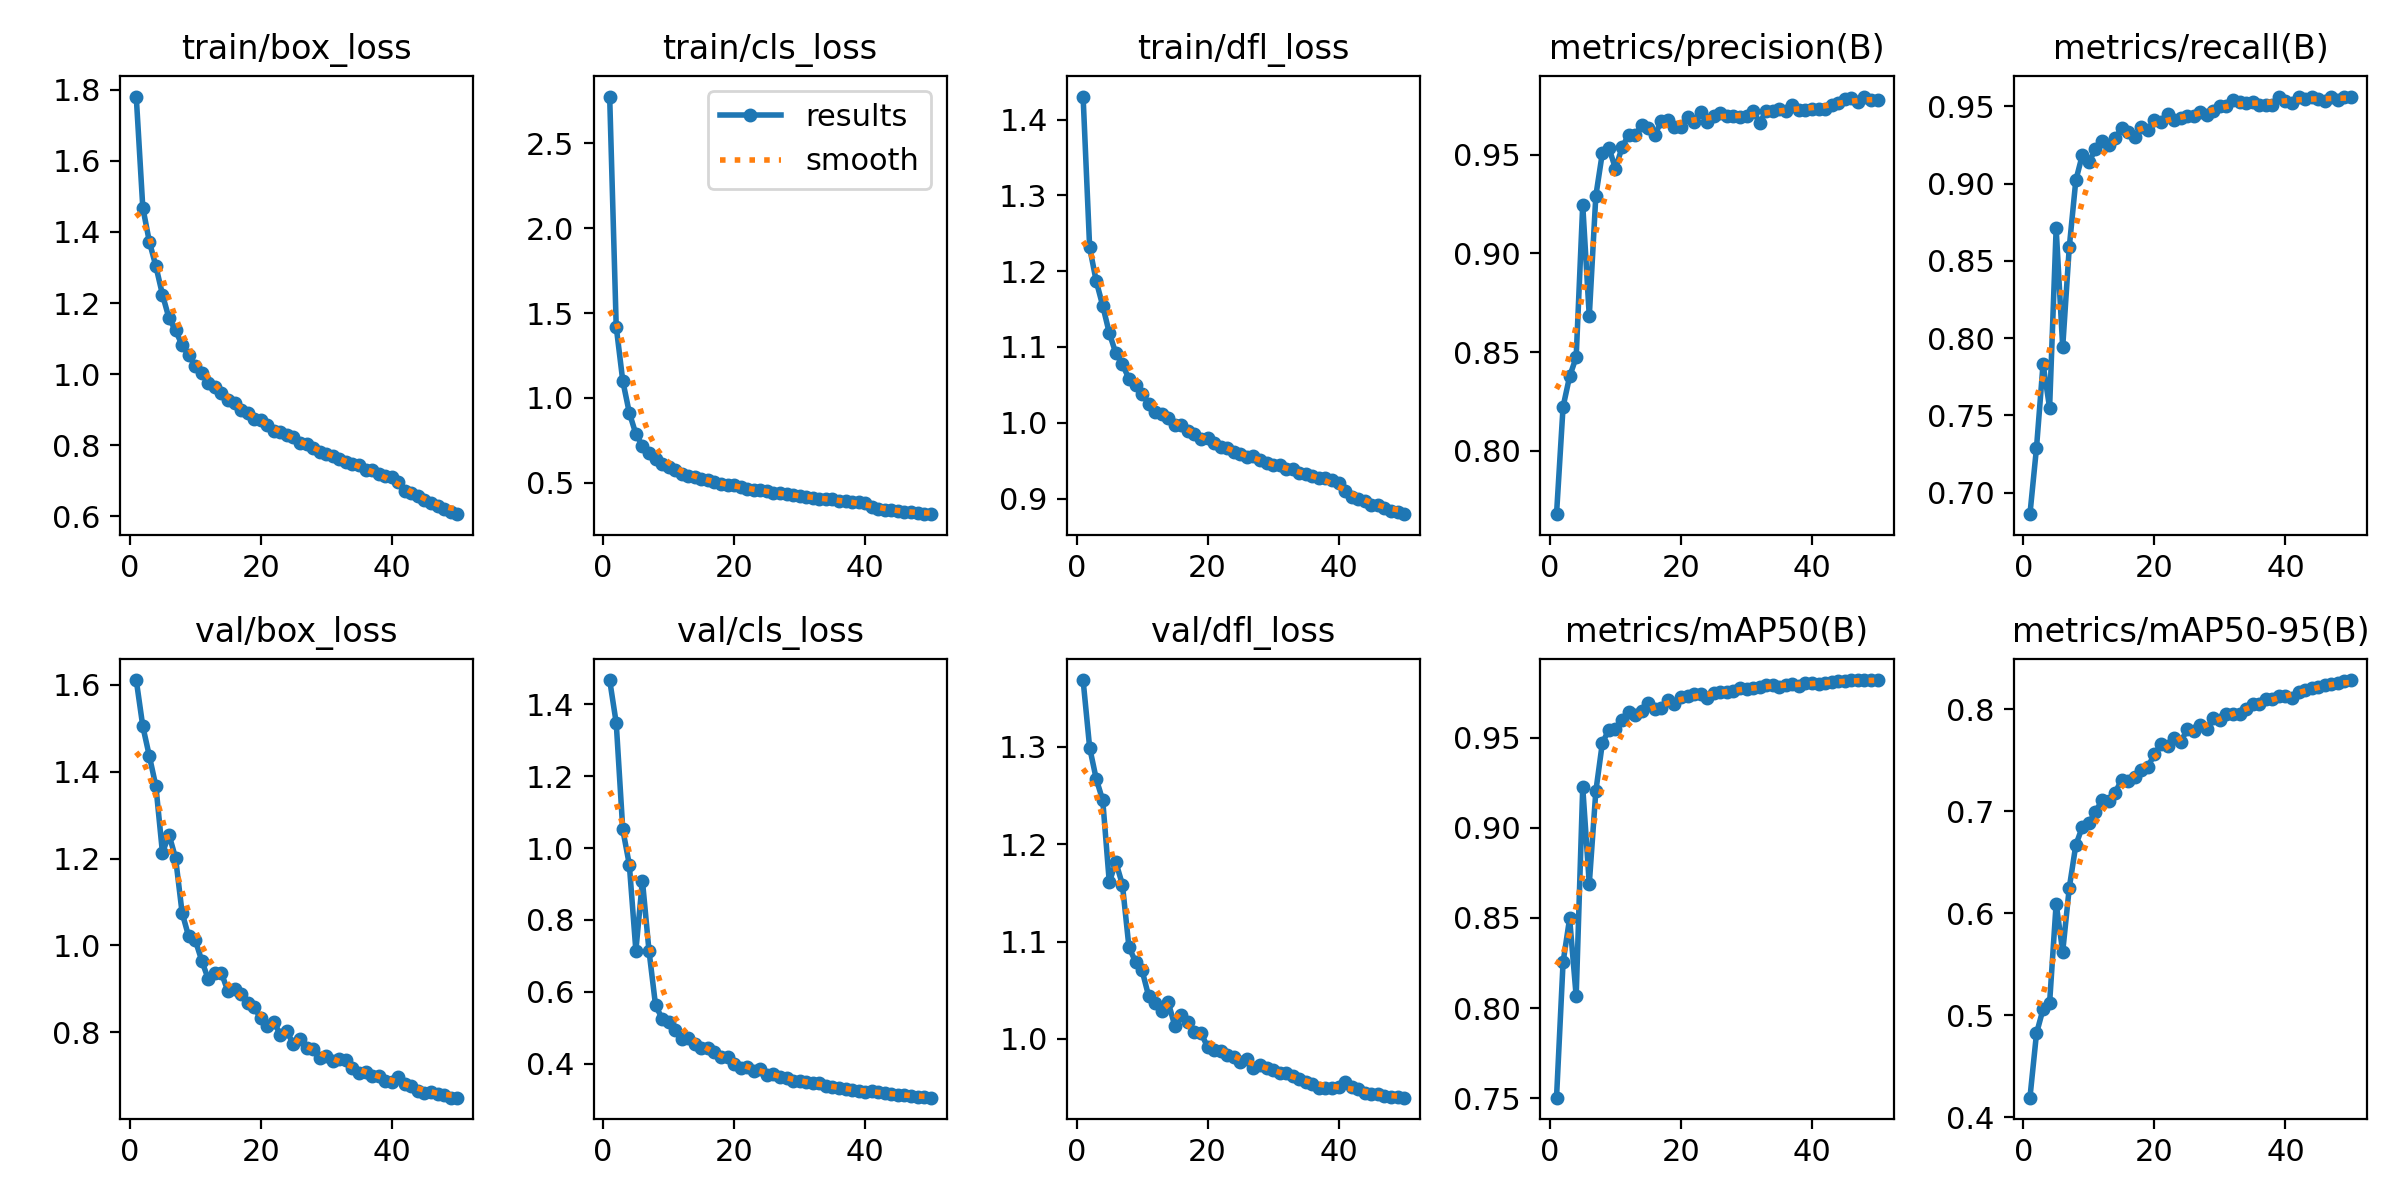

The data file committed next to this chart (first rows):
epoch, train/box_loss, train/cls_loss, train/dfl_loss, metrics/precision(B), metrics/recall(B), metrics/mAP50(B), metrics/mAP50-95(B), val/box_loss, val/cls_loss, val/dfl_loss, lr/pg0, lr/pg1, lr/pg2
1, 1.781, 2.776, 1.43, 0.768, 0.6861, 0.7503, 0.4193, 1.611, 1.468, 1.369, 0.0002212, 0.0002212, 0.0002212
2, 1.469, 1.42, 1.231, 0.8223, 0.729, 0.8254, 0.4822, 1.504, 1.349, 1.299, 0.0004347, 0.0004347, 0.0004347
3, 1.373, 1.1, 1.187, 0.8377, 0.7832, 0.8497, 0.506, 1.436, 1.052, 1.267, 0.0006395, 0.0006395, 0.0006395
4, 1.304, 0.9118, 1.154, 0.8474, 0.7549, 0.8066, 0.512, 1.366, 0.9539, 1.245, 0.0006274, 0.0006274, 0.0006274
5, 1.224, 0.787, 1.118, 0.9246, 0.8711, 0.9225, 0.6095, 1.213, 0.7146, 1.161, 0.0006274, 0.0006274, 0.0006274
6, 1.157, 0.7177, 1.092, 0.8681, 0.7942, 0.8689, 0.5623, 1.255, 0.9096, 1.182, 0.0006142, 0.0006142, 0.0006142
7, 1.123, 0.6775, 1.077, 0.9291, 0.8587, 0.9202, 0.6247, 1.202, 0.7147, 1.159, 0.000601, 0.000601, 0.000601
8, 1.081, 0.6391, 1.058, 0.9508, 0.9021, 0.9471, 0.6668, 1.075, 0.5626, 1.094, 0.0005878, 0.0005878, 0.0005878
9, 1.053, 0.6108, 1.049, 0.9534, 0.9186, 0.9544, 0.6847, 1.021, 0.5252, 1.079, 0.0005745, 0.0005745, 0.0005745
10, 1.023, 0.594, 1.038, 0.9428, 0.9141, 0.955, 0.6883, 1.013, 0.5157, 1.071, 0.0005613, 0.0005613, 0.0005613
11, 1.003, 0.5725, 1.025, 0.9536, 0.9222, 0.9595, 0.6996, 0.965, 0.4929, 1.044, 0.0005481, 0.0005481, 0.0005481
12, 0.9752, 0.5484, 1.015, 0.9599, 0.9276, 0.9641, 0.7106, 0.9221, 0.4673, 1.037, 0.0005349, 0.0005349, 0.0005349
13, 0.9622, 0.541, 1.012, 0.9597, 0.9251, 0.9626, 0.7101, 0.937, 0.4705, 1.029, 0.0005217, 0.0005217, 0.0005217
14, 0.9453, 0.5358, 1.006, 0.9649, 0.9294, 0.9646, 0.7182, 0.9366, 0.4557, 1.038, 0.0005085, 0.0005085, 0.0005085
15, 0.9273, 0.5195, 0.9963, 0.9635, 0.9358, 0.9692, 0.7308, 0.8942, 0.442, 1.013, 0.0004953, 0.0004953, 0.0004953
16, 0.9191, 0.514, 0.9965, 0.9598, 0.9334, 0.966, 0.73, 0.9005, 0.4432, 1.025, 0.0004821, 0.0004821, 0.0004821
17, 0.8995, 0.5011, 0.9889, 0.967, 0.9304, 0.9667, 0.7336, 0.8879, 0.4311, 1.017, 0.0004689, 0.0004689, 0.0004689
18, 0.8912, 0.495, 0.9849, 0.9676, 0.9364, 0.971, 0.7407, 0.8668, 0.419, 1.008, 0.0004557, 0.0004557, 0.0004557
19, 0.8737, 0.4841, 0.9781, 0.964, 0.9348, 0.9685, 0.7435, 0.858, 0.4193, 1.006, 0.0004425, 0.0004425, 0.0004425
20, 0.8712, 0.4844, 0.9798, 0.9639, 0.941, 0.9723, 0.7558, 0.832, 0.4, 0.9918, 0.0004293, 0.0004293, 0.0004293
21, 0.8554, 0.4733, 0.9727, 0.9688, 0.94, 0.9732, 0.7659, 0.8143, 0.3883, 0.9886, 0.0004161, 0.0004161, 0.0004161
22, 0.8407, 0.4622, 0.9683, 0.9665, 0.9454, 0.9741, 0.7642, 0.8247, 0.3903, 0.9873, 0.0004029, 0.0004029, 0.0004029
23, 0.837, 0.4575, 0.9663, 0.9714, 0.9412, 0.9744, 0.7715, 0.7942, 0.3796, 0.9839, 0.0003897, 0.0003897, 0.0003897
24, 0.8296, 0.4548, 0.9618, 0.9664, 0.9427, 0.9719, 0.7677, 0.802, 0.3835, 0.9814, 0.0003765, 0.0003765, 0.0003765
25, 0.8214, 0.4485, 0.9586, 0.9695, 0.9438, 0.975, 0.7801, 0.7724, 0.3695, 0.9766, 0.0003633, 0.0003633, 0.0003633
26, 0.8055, 0.4382, 0.9543, 0.9708, 0.9439, 0.9753, 0.7784, 0.7839, 0.3705, 0.9795, 0.00035, 0.00035, 0.00035
27, 0.8023, 0.4382, 0.9555, 0.9695, 0.9462, 0.9754, 0.785, 0.7634, 0.362, 0.9702, 0.0003368, 0.0003368, 0.0003368
28, 0.7918, 0.432, 0.9506, 0.9694, 0.9443, 0.9756, 0.7811, 0.7615, 0.3599, 0.9737, 0.0003236, 0.0003236, 0.0003236
29, 0.7803, 0.425, 0.9463, 0.9692, 0.9471, 0.9774, 0.7913, 0.7399, 0.3516, 0.9705, 0.0003104, 0.0003104, 0.0003104
30, 0.7755, 0.4221, 0.9445, 0.9693, 0.9502, 0.977, 0.7896, 0.7454, 0.3517, 0.9682, 0.0002972, 0.0002972, 0.0002972
31, 0.7692, 0.4168, 0.9436, 0.972, 0.9503, 0.9775, 0.7954, 0.7346, 0.3478, 0.9647, 0.000284, 0.000284, 0.000284
32, 0.7621, 0.4119, 0.9386, 0.9659, 0.9543, 0.9779, 0.7953, 0.7379, 0.3454, 0.965, 0.0002708, 0.0002708, 0.0002708
33, 0.7535, 0.4062, 0.9383, 0.972, 0.9531, 0.979, 0.7949, 0.7375, 0.3452, 0.9619, 0.0002576, 0.0002576, 0.0002576
34, 0.7458, 0.4044, 0.9343, 0.972, 0.9524, 0.9792, 0.7999, 0.7169, 0.3385, 0.9587, 0.0002444, 0.0002444, 0.0002444
35, 0.7432, 0.4028, 0.9321, 0.9732, 0.9528, 0.9783, 0.8048, 0.7073, 0.335, 0.9556, 0.0002312, 0.0002312, 0.0002312
36, 0.7287, 0.3938, 0.9301, 0.9719, 0.9509, 0.9793, 0.8052, 0.7087, 0.3331, 0.9534, 0.000218, 0.000218, 0.000218
37, 0.7289, 0.3942, 0.9272, 0.9753, 0.9507, 0.9797, 0.8097, 0.6992, 0.3279, 0.9501, 0.0002048, 0.0002048, 0.0002048
38, 0.7188, 0.3878, 0.9272, 0.9727, 0.9507, 0.9785, 0.8101, 0.7005, 0.3259, 0.9493, 0.0001916, 0.0001916, 0.0001916
39, 0.7128, 0.3844, 0.9241, 0.9727, 0.9561, 0.9804, 0.8127, 0.6871, 0.3241, 0.949, 0.0001784, 0.0001784, 0.0001784
40, 0.7096, 0.383, 0.921, 0.9731, 0.9538, 0.9802, 0.8132, 0.6867, 0.3197, 0.9505, 0.0001652, 0.0001652, 0.0001652
41, 0.6974, 0.3561, 0.9096, 0.973, 0.9525, 0.9796, 0.8106, 0.6981, 0.3248, 0.9553, 0.0001519, 0.0001519, 0.0001519
42, 0.672, 0.3454, 0.9025, 0.973, 0.9559, 0.9801, 0.8167, 0.6821, 0.3204, 0.9503, 0.0001387, 0.0001387, 0.0001387
43, 0.6645, 0.3409, 0.8995, 0.9752, 0.955, 0.9807, 0.8185, 0.6762, 0.3182, 0.9486, 0.0001255, 0.0001255, 0.0001255
44, 0.6561, 0.3368, 0.897, 0.9762, 0.9562, 0.9816, 0.8206, 0.6649, 0.3151, 0.9441, 0.0001123, 0.0001123, 0.0001123
45, 0.6447, 0.3318, 0.8917, 0.9779, 0.9546, 0.9812, 0.8215, 0.6599, 0.3128, 0.9435, 9.9116e-05, 9.9116e-05, 9.9116e-05
46, 0.6367, 0.3279, 0.8908, 0.9787, 0.9532, 0.9818, 0.824, 0.6624, 0.313, 0.9438, 8.591e-05, 8.591e-05, 8.591e-05
47, 0.6287, 0.3247, 0.8871, 0.9763, 0.956, 0.9819, 0.8251, 0.6576, 0.31, 0.9411, 7.2703e-05, 7.2703e-05, 7.2703e-05
48, 0.6212, 0.3204, 0.8838, 0.9793, 0.9539, 0.9819, 0.8254, 0.6559, 0.308, 0.9403, 5.9496e-05, 5.9496e-05, 5.9496e-05
49, 0.6129, 0.3169, 0.8823, 0.9778, 0.9564, 0.9818, 0.8279, 0.6498, 0.3054, 0.9398, 4.629e-05, 4.629e-05, 4.629e-05
50, 0.6055, 0.3142, 0.8793, 0.9776, 0.9564, 0.9818, 0.8285, 0.6496, 0.3049, 0.9396, 3.3083e-05, 3.3083e-05, 3.3083e-05
